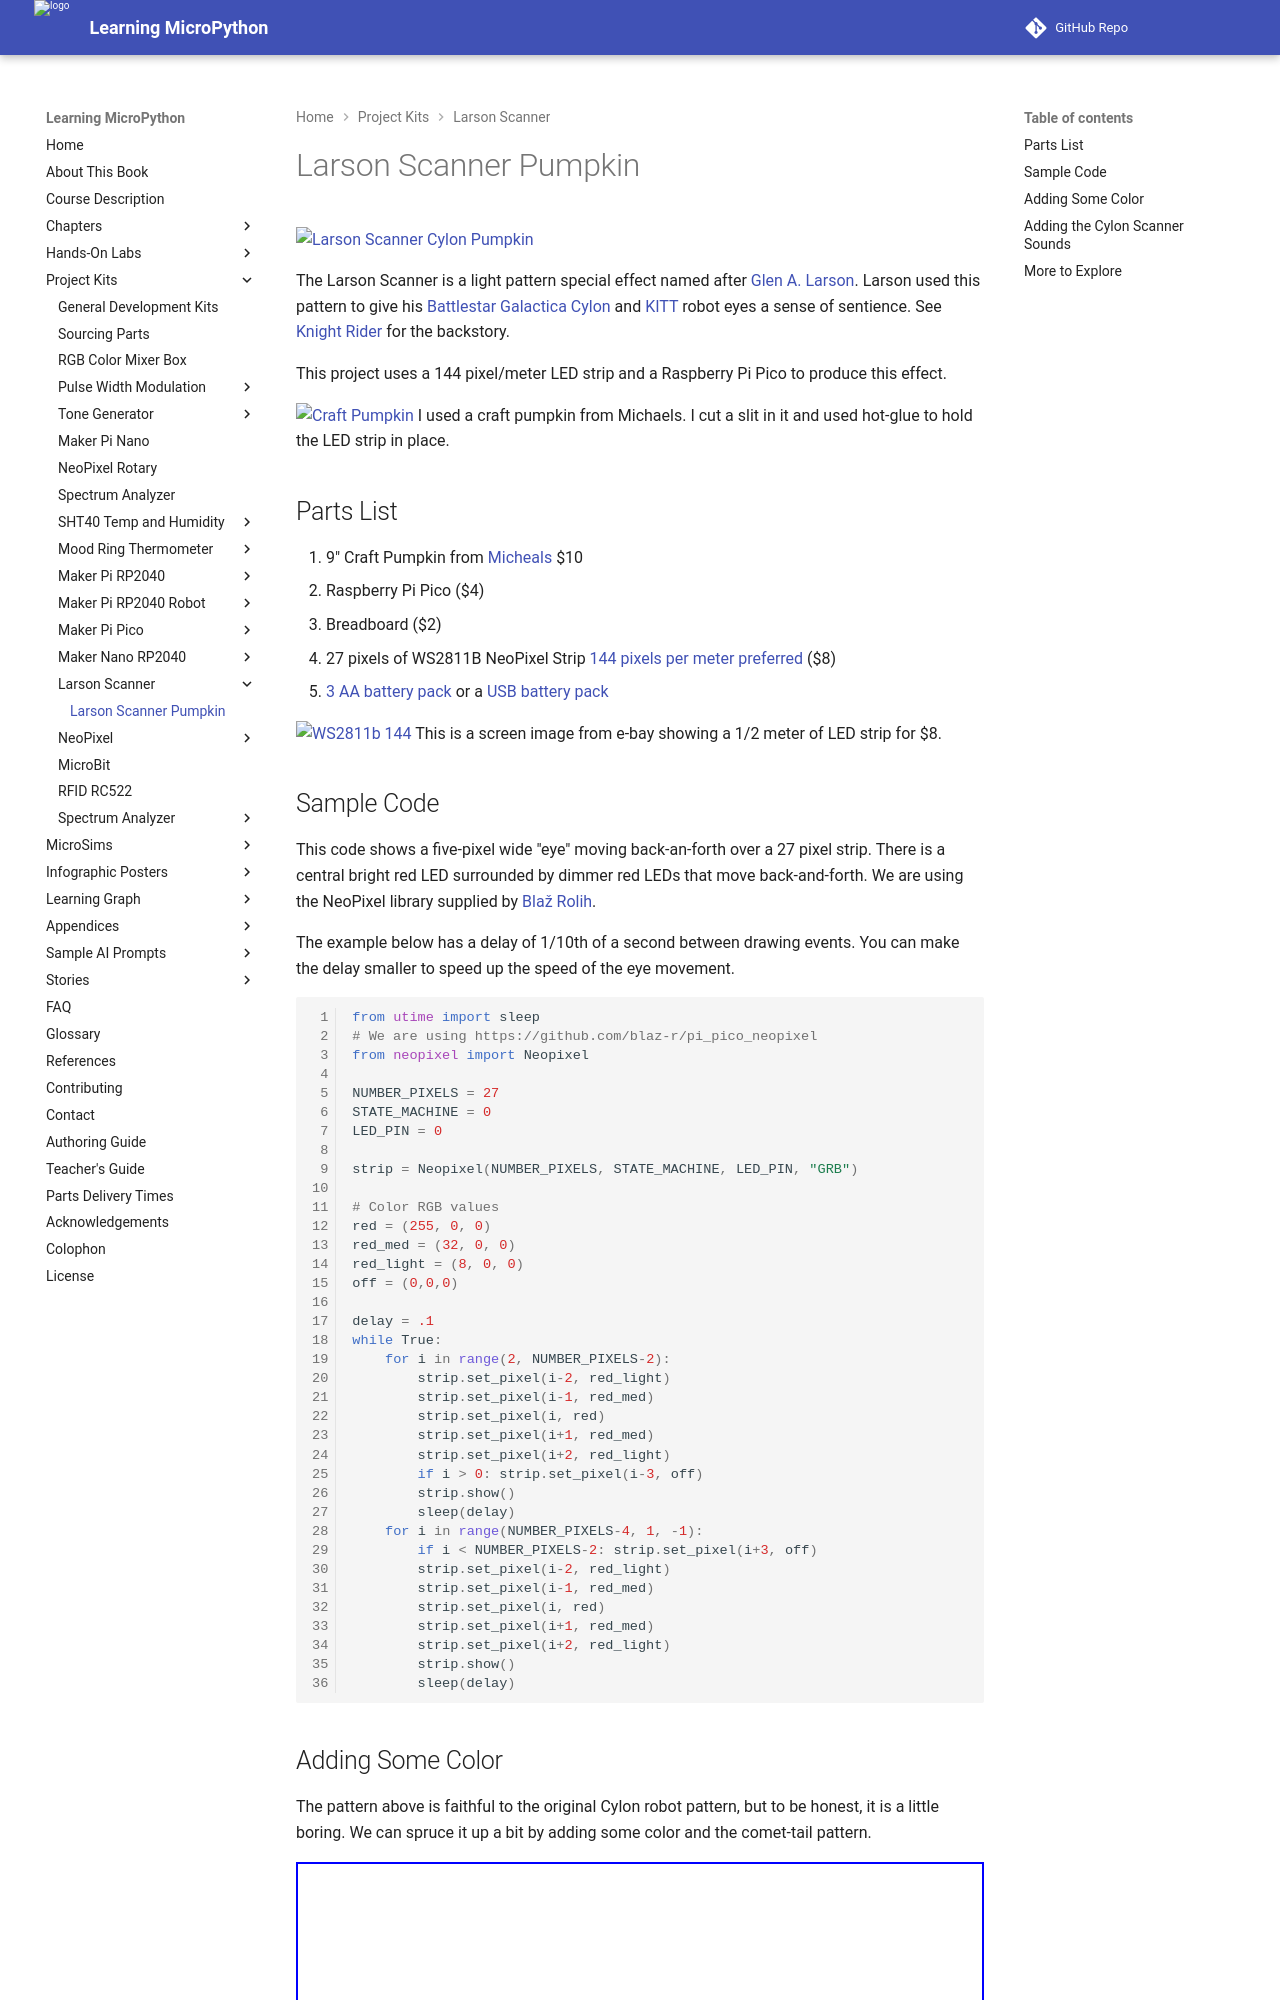

repository: dmccreary/learning-micropython · page: kits/larson-scanner/01-intro/index.html · generator: mkdocs

# Larson Scanner Pumpkin

![Larson Scanner Cylon Pumpkin](../../img/cylon-pumpkin.gif)

The Larson Scanner is a light pattern special effect named after [Glen A. Larson](https://en.wikipedia.org/wiki/Glen_A._Larson).  Larson used this pattern to give his [Battlestar Galactica Cylon](https://en.wikipedia.org/wiki/Cylon_(Battlestar_Galactica)) and [KITT](https://en.wikipedia.org/wiki/KITT) robot eyes a sense of sentience.  See [Knight Rider](https://en.wikipedia.org/wiki/Knight_Rider_(1982_TV_series)) for the backstory.

This project uses a 144 pixel/meter LED strip and a Raspberry Pi Pico to produce this effect.

![Craft Pumpkin](../../img/craft-pumpkin.jpg)
I used a craft pumpkin from Michaels.  I cut a slit in it and used hot-glue to hold the LED strip in place.

## Parts List

1. 9" Craft Pumpkin from [Micheals](https://www.michaels.com/9-in-orange-craft-pumpkin-by-ashland/10638818.html) $10
1. Raspberry Pi Pico ($4)
2. Breadboard ($2)
3. 27 pixels of WS2811B NeoPixel Strip [144 pixels per meter preferred](https://www.ebay.com/itm/324452155664?hash=item4b8adb0110:g:-kUAAOSwwT9f9avu) ($8)
4. [3 AA battery pack](https://www.ebay.com/itm/234251696371?hash=item368a7d38f3%3Ag%3AZe8AAOSwTmtaqyvb) or a [USB battery pack](https://www.amazon.com/Compact-5000mAh-External-Portable-More-Black/dp/B09BJGVH17/ref=dp_fod_2?th=1)

![WS2811b 144](../../img/ws2811b-144.png)
This is a screen image from e-bay showing a 1/2 meter of LED strip for $8.

## Sample Code

This code shows a five-pixel wide "eye" moving back-an-forth over a 27 pixel strip.  There is a central bright red LED surrounded by dimmer red LEDs that move back-and-forth.  We are using the NeoPixel library supplied by [Blaž Rolih](https://github.com/blaz-r/pi_pico_neopixel).

The example below has a delay of 1/10th of a second between drawing events.  You can make the delay smaller to speed up the speed of the eye movement.

```py
from utime import sleep
# We are using https://github.com/blaz-r/pi_pico_neopixel
from neopixel import Neopixel

NUMBER_PIXELS = 27
STATE_MACHINE = 0
LED_PIN = 0

strip = Neopixel(NUMBER_PIXELS, STATE_MACHINE, LED_PIN, "GRB")

# Color RGB values
red = (255, 0, 0)
red_med = (32, 0, 0)
red_light = (8, 0, 0)
off = (0,0,0)

delay = .1
while True:
    for i in range(2, NUMBER_PIXELS-2):
        strip.set_pixel(i-2, red_light)
        strip.set_pixel(i-1, red_med)
        strip.set_pixel(i, red)
        strip.set_pixel(i+1, red_med)
        strip.set_pixel(i+2, red_light)
        if i > 0: strip.set_pixel(i-3, off)
        strip.show()
        sleep(delay)
    for i in range(NUMBER_PIXELS-4, 1, -1):
        if i < NUMBER_PIXELS-2: strip.set_pixel(i+3, off)
        strip.set_pixel(i-2, red_light)
        strip.set_pixel(i-1, red_med)
        strip.set_pixel(i, red)
        strip.set_pixel(i+1, red_med)
        strip.set_pixel(i+2, red_light)
        strip.show()
        sleep(delay)
```
